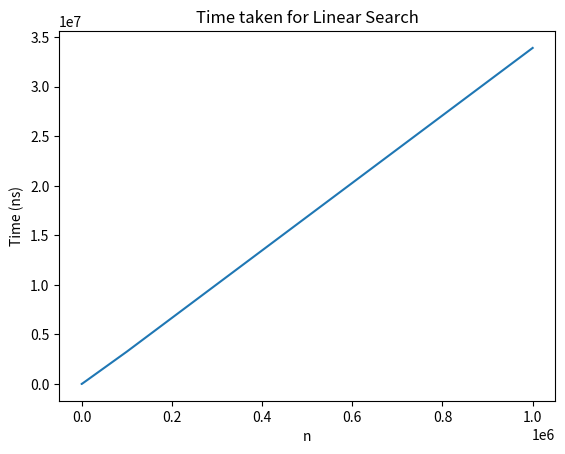

Recreate this plot in Python.
import time
import matplotlib.pyplot as plt

def linear_search(arr, x):
    for i in range(len(arr)):
        if arr[i] == x:
            return i
    return -1

# Experiment to find time taken for linear search
def run_experiment(n):
    arr = list(range(n))  # Generate a list of n elements
    x = n - 1  # Search for the last element
    start_time = time.time_ns()  # Record start time
    result = linear_search(arr, x)  # Perform linear search
    end_time = time.time_ns()  # Record end time
    print(n,": ",end_time-start_time," is the time taken")
    return end_time - start_time  # Return time taken


# Plotting the results
ns = [10, 100, 1000, 10000, 100000, 1000000]
times = [run_experiment(n) for n in ns]
plt.plot(ns, times)
plt.xlabel("n")
plt.ylabel("Time (ns)")
plt.title("Time taken for Linear Search")
plt.show()
